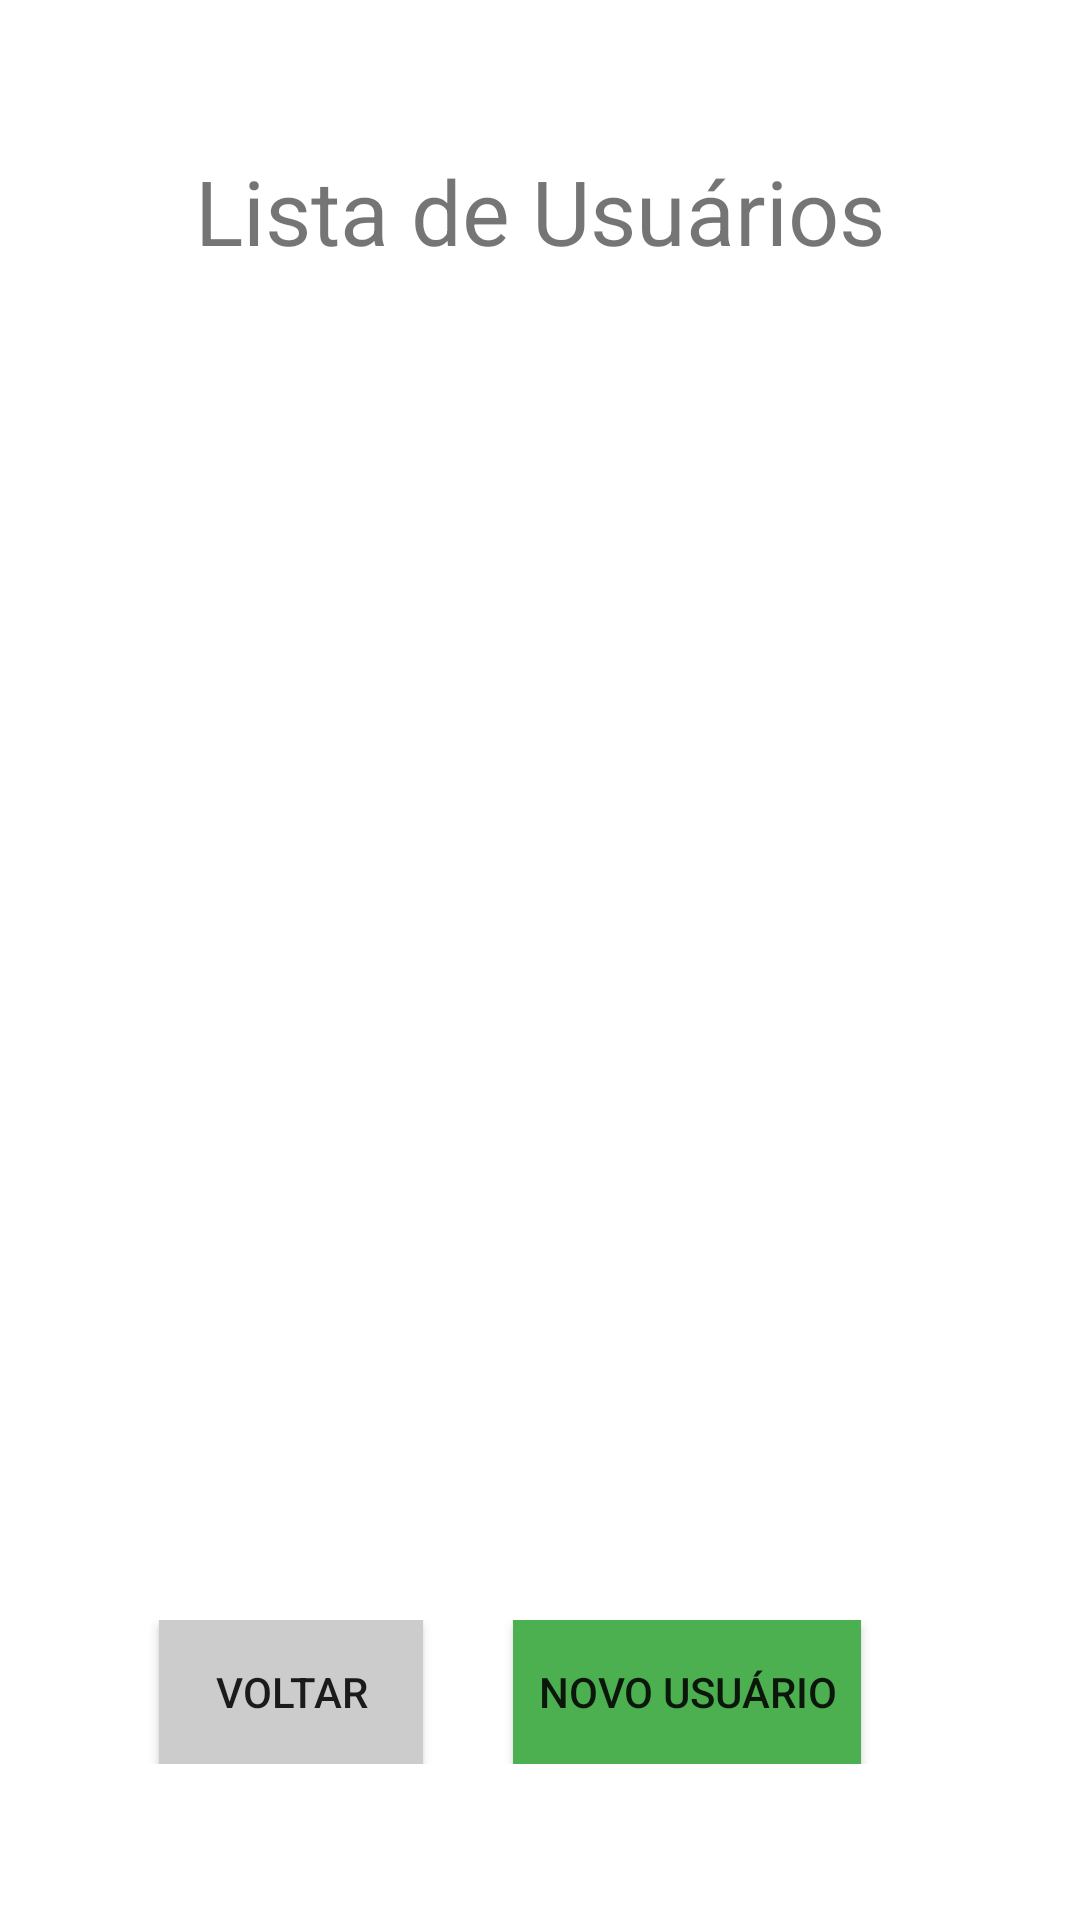

Write the Android layout XML for this screen, with the resource values it uses.
<!-- AndroidManifest.xml: application theme Theme.TesteRoom -->
<!-- res/layout/activity_usuario_list.xml -->
<?xml version="1.0" encoding="utf-8"?>
<androidx.constraintlayout.widget.ConstraintLayout xmlns:android="http://schemas.android.com/apk/res/android"
    xmlns:app="http://schemas.android.com/apk/res-auto"
    xmlns:tools="http://schemas.android.com/tools"
    android:layout_width="match_parent"
    android:layout_height="match_parent"
    tools:context=".UsuarioList">
    <TextView
        android:id="@+id/textView"
        android:layout_width="wrap_content"
        android:layout_height="wrap_content"
        android:layout_marginTop="50dp"
        android:text="Lista de Usuários"
        android:textSize="30sp"
        app:layout_constraintEnd_toEndOf="parent"
        app:layout_constraintHorizontal_bias="0.5"
        app:layout_constraintStart_toStartOf="parent"
        app:layout_constraintTop_toTopOf="parent" />

    <ListView
        android:id="@+id/listViewUsuarios"
        android:layout_width="match_parent"
        android:layout_height="0dp"
        android:layout_marginTop="50dp"
        android:layout_marginBottom="150dp"
        app:layout_constraintBottom_toBottomOf="parent"
        app:layout_constraintTop_toBottomOf="@+id/textView" />

    <LinearLayout
        android:layout_width="match_parent"
        android:layout_height="wrap_content"
        android:layout_marginTop="50dp"
        android:gravity="center"
        android:orientation="horizontal"
        app:layout_constraintTop_toBottomOf="@+id/listViewUsuarios"
        tools:layout_editor_absoluteX="-52dp">

        <Button
            android:id="@+id/btnExcluirModelo"
            android:layout_width="wrap_content"
            android:layout_height="match_parent"
            android:layout_marginLeft="5dp"
            android:layout_marginRight="25dp"
            android:background="#CCCCCC"
            android:onClick="voltar"
            android:text="Voltar" />

        <Button
            android:layout_width="116dp"
            android:layout_height="match_parent"
            android:layout_marginLeft="5dp"
            android:layout_marginRight="25dp"
            android:background="#4CAF50"
            android:onClick="cadastrarUsuario"
            android:text="Novo Usuário" />

    </LinearLayout>

</androidx.constraintlayout.widget.ConstraintLayout>
<!-- resources referenced by this layout -->
<resources>
  <style name="Theme.TesteRoom" parent="Theme.MaterialComponents.DayNight.DarkActionBar">
          
          <item name="colorPrimary">@color/purple_500</item>
          <item name="colorPrimaryVariant">@color/purple_700</item>
          <item name="colorOnPrimary">@color/white</item>
          
          <item name="colorSecondary">@color/teal_200</item>
          <item name="colorSecondaryVariant">@color/teal_700</item>
          <item name="colorOnSecondary">@color/black</item>
          
          <item name="android:statusBarColor" tools:targetApi="l">?attr/colorPrimaryVariant</item>
          
      </style>
  <!-- not gathered from this repository: default colours our renderer supplied (Android Studio template values) -->
  <color name="purple_500">#FF6200EE</color>
  <color name="purple_700">#FF3700B3</color>
  <color name="teal_200">#FF03DAC5</color>
  <color name="teal_700">#FF018786</color>
  <color name="black">#FF000000</color>
  <color name="white">#FFFFFFFF</color>
</resources>
